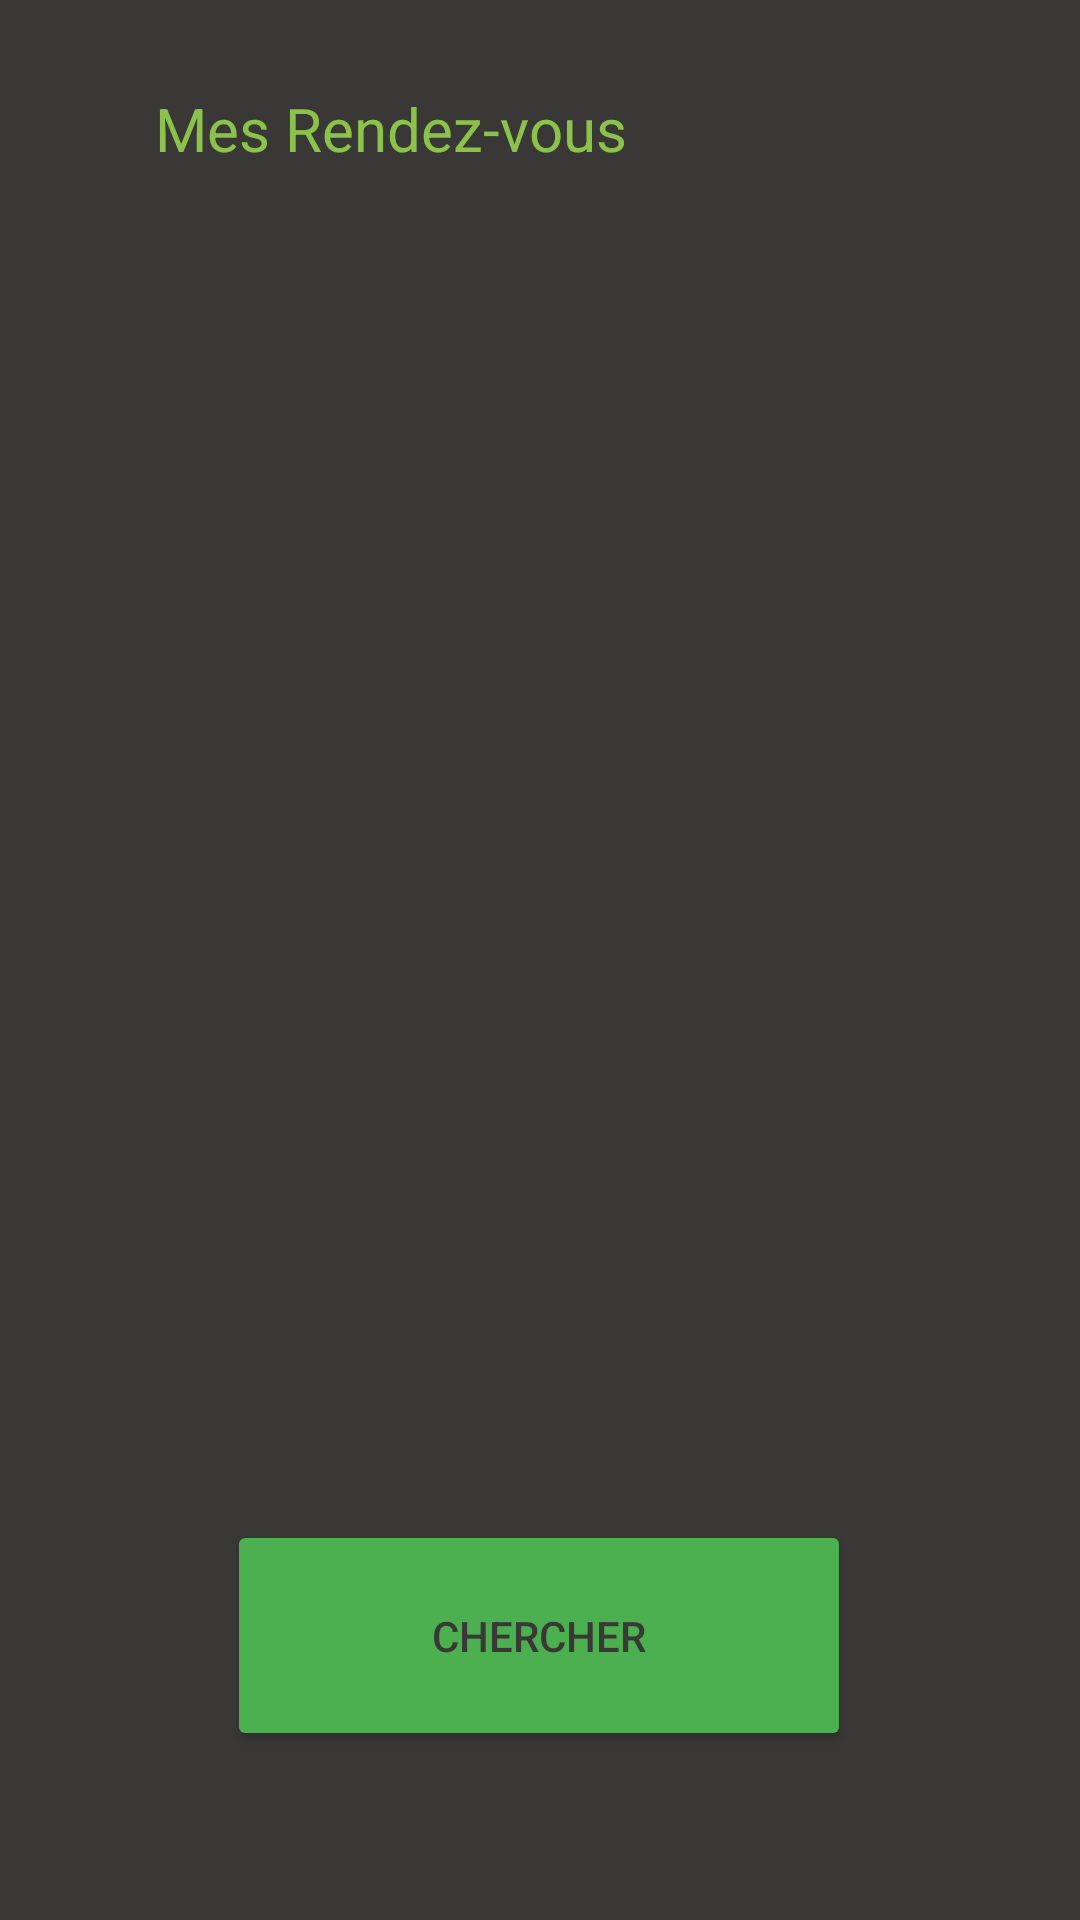

Produce the Android XML layout that renders to this screen, including the resource entries it uses.
<!-- AndroidManifest.xml: application theme Theme.Gestion_rdv -->
<!-- res/layout/activity_affichage_tous.xml -->
<?xml version="1.0" encoding="utf-8"?>
<androidx.constraintlayout.widget.ConstraintLayout xmlns:android="http://schemas.android.com/apk/res/android"
    xmlns:app="http://schemas.android.com/apk/res-auto"
    xmlns:tools="http://schemas.android.com/tools"
    android:layout_width="match_parent"
    android:layout_height="match_parent"
    android:background="#3A3737"
    tools:context=".AffichageTous">

    <TextView
        android:id="@+id/txt"
        android:layout_width="257dp"
        android:layout_height="30dp"
        android:text="Mes Rendez-vous"
        android:textColor="#8BC34A"
        android:textSize="20sp"
        app:layout_constraintBottom_toBottomOf="parent"
        app:layout_constraintEnd_toEndOf="parent"
        app:layout_constraintStart_toStartOf="parent"
        app:layout_constraintTop_toTopOf="parent"
        app:layout_constraintVertical_bias="0.048" />

    <Button
        android:id="@+id/btnChercher"
        android:layout_width="208dp"
        android:layout_height="77dp"
        android:backgroundTint="#4CAF50"
        android:text="Chercher"
        android:textColor="#3A3737"
        app:layout_constraintBottom_toBottomOf="parent"
        app:layout_constraintEnd_toEndOf="parent"
        app:layout_constraintHorizontal_bias="0.497"
        app:layout_constraintStart_toStartOf="parent"
        app:layout_constraintTop_toTopOf="parent"
        app:layout_constraintVertical_bias="0.9" />

</androidx.constraintlayout.widget.ConstraintLayout>
<!-- resources referenced by this layout -->
<resources>
  <style name="Theme.Gestion_rdv" parent="Theme.MaterialComponents.DayNight.DarkActionBar">
          
          <item name="colorPrimary">@color/purple_500</item>
          <item name="colorPrimaryVariant">@color/purple_700</item>
          <item name="colorOnPrimary">@color/white</item>
          
          <item name="colorSecondary">@color/teal_200</item>
          <item name="colorSecondaryVariant">@color/teal_700</item>
          <item name="colorOnSecondary">@color/black</item>
          
          <item name="android:statusBarColor" tools:targetApi="l">?attr/colorPrimaryVariant</item>
          
      </style>
  <!-- not gathered from this repository: default colours our renderer supplied (Android Studio template values) -->
  <color name="purple_500">#FF6200EE</color>
  <color name="purple_700">#FF3700B3</color>
  <color name="teal_200">#FF03DAC5</color>
  <color name="teal_700">#FF018786</color>
  <color name="black">#FF000000</color>
  <color name="white">#FFFFFFFF</color>
</resources>
